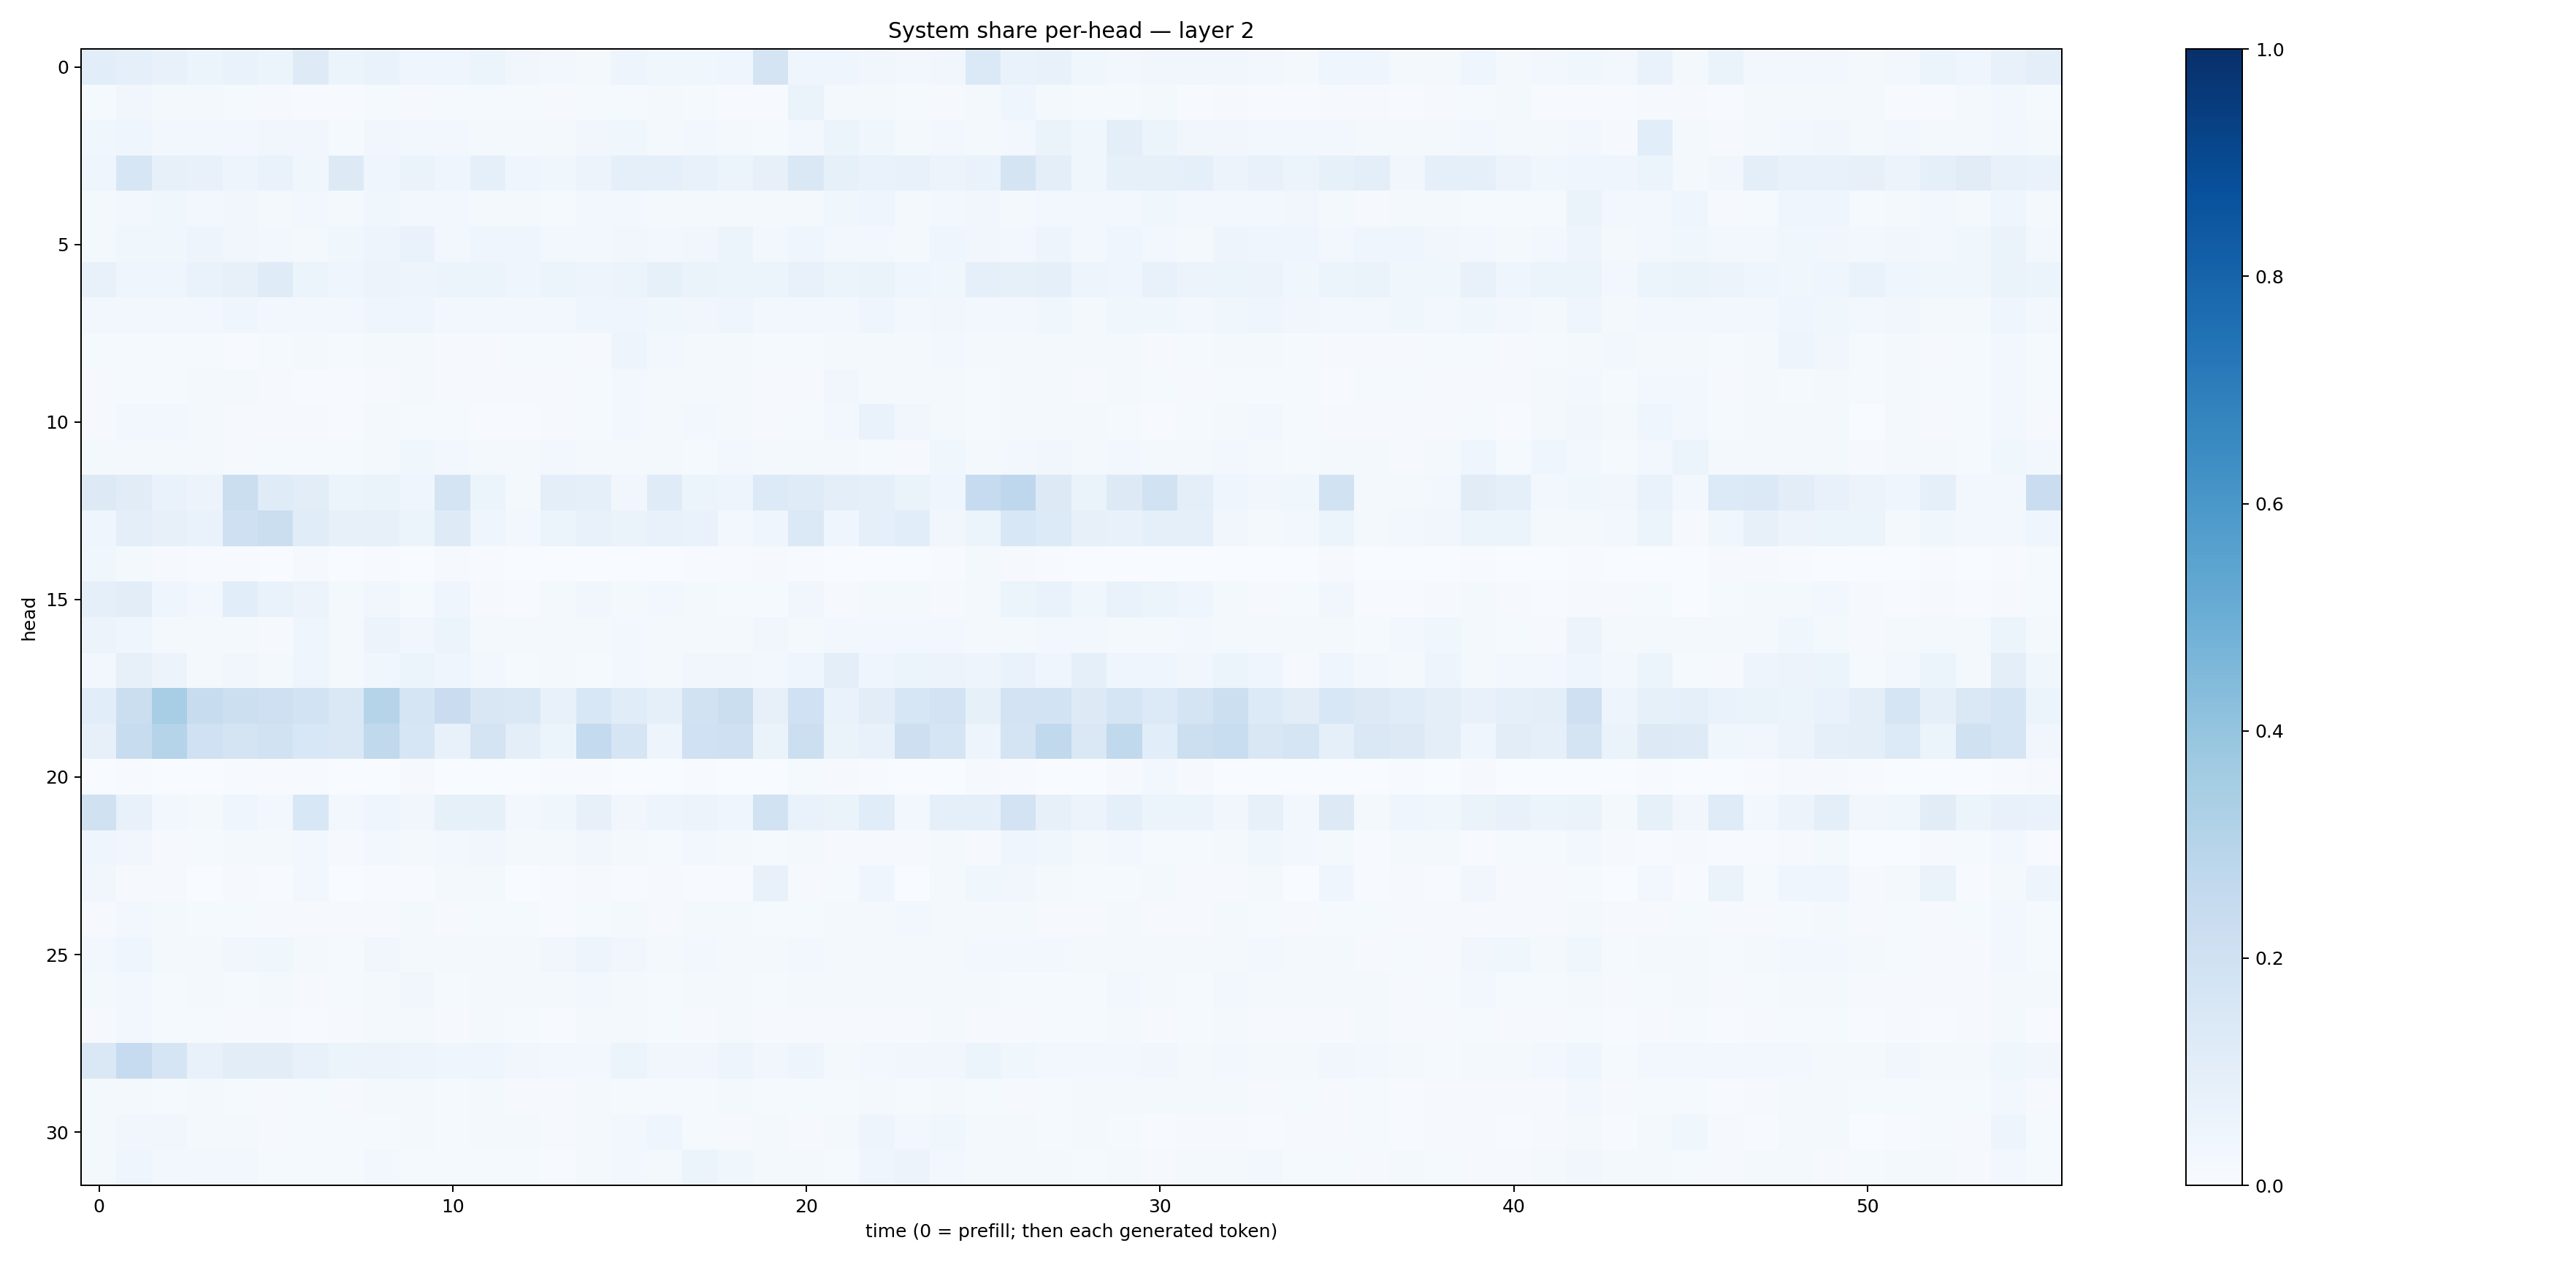

Source data for this figure (header and first rows):
0.10625962, 0.08691802, 0.07190687, 0.051559053, 0.06853474, 0.052275885, 0.12426365, 0.054290563, 0.06716487, 0.04128977, 0.041006554, 0.052672092, 0.031477354, 0.029666252, 0.022207774, 0.04909006, 0.038804468, 0.03526321, 0.03907623, 0.17634907, 0.041675065, 0.040969305, 0.03173781, 0.0283896
0.01391, 0.03481, 0.02196, 0.02244, 0.01319, 0.009478, 0.0053, 0.006874, 0.01178, 0.008508, 0.01429, 0.01275, 0.01191, 0.01104, 0.01228, 0.01278, 0.02208, 0.01515, 0.00603, 0.006201, 0.06298, 0.0233, 0.01661, 0.01211
0.03544, 0.04167, 0.02412, 0.03017, 0.03116, 0.03215, 0.03475, 0.01551, 0.03239, 0.0271, 0.02574, 0.01728, 0.01822, 0.01881, 0.03297, 0.03855, 0.01821, 0.02464, 0.02282, 0.01393, 0.02879, 0.05163, 0.03522, 0.02257
0.04607, 0.159, 0.07928, 0.07662, 0.04812, 0.067, 0.03882, 0.1293, 0.04214, 0.06264, 0.04318, 0.08716, 0.04079, 0.03558, 0.05592, 0.09145, 0.09241, 0.07623, 0.06216, 0.07826, 0.1484, 0.08311, 0.06689, 0.07311
0.01596, 0.02914, 0.03593, 0.02381, 0.03371, 0.02293, 0.03008, 0.0183, 0.03866, 0.02993, 0.03008, 0.01916, 0.01596, 0.01421, 0.02802, 0.02565, 0.02053, 0.01903, 0.02241, 0.01977, 0.02253, 0.03567, 0.03946, 0.02062
0.02005, 0.03702, 0.037, 0.04932, 0.03388, 0.02613, 0.02232, 0.03537, 0.04721, 0.06757, 0.02718, 0.04027, 0.04364, 0.02457, 0.0262, 0.03377, 0.03088, 0.03183, 0.05134, 0.02458, 0.03912, 0.02968, 0.03001, 0.02257
0.07491, 0.04627, 0.04365, 0.06793, 0.07941, 0.1201, 0.0512, 0.03909, 0.05675, 0.05003, 0.05229, 0.06189, 0.04015, 0.06011, 0.04906, 0.05304, 0.08381, 0.066, 0.05865, 0.06099, 0.07198, 0.06146, 0.06639, 0.04289
0.02837, 0.02893, 0.02978, 0.02984, 0.03957, 0.02844, 0.02655, 0.02465, 0.04313, 0.0414, 0.02459, 0.02757, 0.02859, 0.02609, 0.04244, 0.04677, 0.03589, 0.03438, 0.04263, 0.02501, 0.02901, 0.02989, 0.0418, 0.02786
0.01268, 0.01421, 0.01219, 0.01263, 0.007616, 0.01232, 0.01942, 0.01205, 0.01971, 0.018, 0.008532, 0.008159, 0.01257, 0.0142, 0.01061, 0.0485, 0.02797, 0.01946, 0.02114, 0.01439, 0.01277, 0.02237, 0.02059, 0.01563
0.008659, 0.01548, 0.01559, 0.02198, 0.02279, 0.01124, 0.007797, 0.005687, 0.01126, 0.01755, 0.008332, 0.008596, 0.009617, 0.009425, 0.01284, 0.0236, 0.01823, 0.01856, 0.01889, 0.01112, 0.01084, 0.0325, 0.02231, 0.01742
0.01108, 0.02347, 0.02645, 0.01803, 0.009485, 0.01102, 0.008896, 0.006664, 0.0159, 0.01511, 0.01345, 0.007762, 0.007144, 0.008926, 0.01234, 0.02843, 0.02098, 0.02484, 0.02229, 0.01088, 0.01467, 0.02396, 0.06906, 0.03511
0.01791, 0.02232, 0.01797, 0.01827, 0.01062, 0.01517, 0.01371, 0.01246, 0.02233, 0.03844, 0.02346, 0.01672, 0.02138, 0.02863, 0.02308, 0.02185, 0.0232, 0.01445, 0.02455, 0.02205, 0.01975, 0.02016, 0.0133, 0.008661
0.1328, 0.1123, 0.06708, 0.05541, 0.2254, 0.1207, 0.1043, 0.0517, 0.0647, 0.04438, 0.1777, 0.05273, 0.02293, 0.1008, 0.08662, 0.03363, 0.1172, 0.05345, 0.04879, 0.136, 0.1197, 0.09405, 0.0936, 0.0662
0.04611, 0.1014, 0.07914, 0.06904, 0.21, 0.2203, 0.1144, 0.07859, 0.08076, 0.05452, 0.1213, 0.04342, 0.02815, 0.05964, 0.07429, 0.06376, 0.0713, 0.06852, 0.02441, 0.04402, 0.1371, 0.04142, 0.09121, 0.1068
0.039, 0.01784, 0.009174, 0.005664, 0.005132, 0.002421, 0.00941, 0.002526, 0.004239, 0.003606, 0.01081, 0.004642, 0.001497, 0.002851, 0.002387, 0.002191, 0.003826, 0.00399, 0.003936, 0.008594, 0.006735, 0.00331, 0.003288, 0.003249
0.08891, 0.1017, 0.0403, 0.02774, 0.1087, 0.06673, 0.05766, 0.02016, 0.03451, 0.01309, 0.04145, 0.00808, 0.004448, 0.01762, 0.03165, 0.01874, 0.02752, 0.01774, 0.01194, 0.01511, 0.03417, 0.01156, 0.02111, 0.02223
0.05648, 0.04215, 0.01986, 0.01978, 0.01583, 0.01105, 0.04029, 0.02028, 0.05845, 0.03311, 0.0508, 0.01754, 0.01898, 0.02092, 0.02302, 0.02953, 0.01924, 0.02046, 0.02184, 0.03206, 0.01688, 0.02512, 0.02376, 0.02407
0.02563, 0.07987, 0.05637, 0.0223, 0.03308, 0.02212, 0.04682, 0.02249, 0.03703, 0.05159, 0.04234, 0.02775, 0.01367, 0.02159, 0.01501, 0.02915, 0.0191, 0.03182, 0.03361, 0.02694, 0.04238, 0.09519, 0.04636, 0.05997
0.1068, 0.2223, 0.3459, 0.235, 0.2175, 0.2107, 0.1862, 0.1409, 0.2983, 0.1716, 0.2297, 0.1518, 0.1478, 0.07647, 0.1548, 0.1135, 0.08676, 0.1881, 0.2206, 0.08149, 0.2024, 0.06892, 0.1034, 0.1576
0.07905, 0.2411, 0.302, 0.2005, 0.1719, 0.1943, 0.1545, 0.1458, 0.2632, 0.1628, 0.07801, 0.1796, 0.09901, 0.05386, 0.256, 0.1665, 0.04776, 0.1995, 0.2064, 0.06389, 0.2163, 0.06252, 0.07549, 0.2124
0.003485, 0.004641, 0.001533, 0.001375, 0.005477, 0.004284, 0.004827, 0.001527, 0.002117, 0.009067, 0.002726, 0.000445, 0.001647, 0.004223, 0.005959, 0.001873, 0.002513, 0.00735, 0.002083, 0.002436, 0.01479, 0.007892, 0.005644, 0.001849
0.1975, 0.07219, 0.03097, 0.02082, 0.04349, 0.03009, 0.1558, 0.02877, 0.04036, 0.03144, 0.08261, 0.08524, 0.02478, 0.0373, 0.07966, 0.03478, 0.04798, 0.05536, 0.04368, 0.188, 0.0666, 0.06554, 0.1162, 0.02707
0.04334, 0.03383, 0.01002, 0.01187, 0.02121, 0.02332, 0.03095, 0.01074, 0.02588, 0.02101, 0.02895, 0.03359, 0.01737, 0.01625, 0.03491, 0.01945, 0.01478, 0.0288, 0.01937, 0.01336, 0.02014, 0.0095, 0.01154, 0.01112
0.03431, 0.01151, 0.007898, 0.003657, 0.01034, 0.006585, 0.02849, 0.003443, 0.006649, 0.00413, 0.01686, 0.016, 0.003264, 0.007244, 0.01095, 0.0041, 0.01118, 0.00642, 0.006203, 0.07572, 0.01089, 0.01485, 0.04448, 0.003491
0.009295, 0.02539, 0.01678, 0.0138, 0.01275, 0.008078, 0.008278, 0.009162, 0.01083, 0.01653, 0.009617, 0.01268, 0.0132, 0.006111, 0.01515, 0.02057, 0.01001, 0.02016, 0.0174, 0.01499, 0.01261, 0.01709, 0.01842, 0.02702
0.0298, 0.03927, 0.02102, 0.02223, 0.03162, 0.0376, 0.01652, 0.01516, 0.03464, 0.01678, 0.02303, 0.01685, 0.01572, 0.03256, 0.0472, 0.03239, 0.01891, 0.02896, 0.01806, 0.01615, 0.02402, 0.02082, 0.01667, 0.0188
0.01663, 0.02848, 0.01478, 0.01909, 0.01432, 0.01615, 0.01103, 0.01388, 0.02074, 0.03417, 0.01379, 0.01587, 0.01771, 0.01846, 0.0249, 0.0197, 0.015, 0.01809, 0.01633, 0.01405, 0.02135, 0.01797, 0.01575, 0.01637
0.008316, 0.02395, 0.01504, 0.01232, 0.009829, 0.01073, 0.006789, 0.009269, 0.01911, 0.0218, 0.01009, 0.01636, 0.01172, 0.006514, 0.01853, 0.0187, 0.01245, 0.01071, 0.01699, 0.00857, 0.009479, 0.01127, 0.01043, 0.009409
0.1414, 0.247, 0.1718, 0.07757, 0.1031, 0.104, 0.07196, 0.05399, 0.0556, 0.05019, 0.04322, 0.04255, 0.03276, 0.02895, 0.02842, 0.0611, 0.03356, 0.03329, 0.04808, 0.03491, 0.04926, 0.02127, 0.02736, 0.03235
0.02107, 0.02096, 0.01281, 0.01807, 0.01379, 0.009951, 0.01234, 0.01127, 0.02292, 0.01833, 0.01259, 0.01802, 0.01095, 0.008745, 0.01793, 0.01446, 0.0137, 0.01554, 0.01878, 0.01238, 0.01379, 0.01535, 0.01909, 0.01457
0.02051, 0.03389, 0.03486, 0.02279, 0.01571, 0.008317, 0.01276, 0.01404, 0.01284, 0.02057, 0.01472, 0.02122, 0.01796, 0.00865, 0.01903, 0.02432, 0.04408, 0.01373, 0.01155, 0.01624, 0.01117, 0.02191, 0.05034, 0.02626
0.02012, 0.03942, 0.03071, 0.02531, 0.02632, 0.01264, 0.01509, 0.0151, 0.02645, 0.01239, 0.01275, 0.01186, 0.0118, 0.007106, 0.01563, 0.02616, 0.01678, 0.05242, 0.0377, 0.0187, 0.01983, 0.01505, 0.04168, 0.05776
